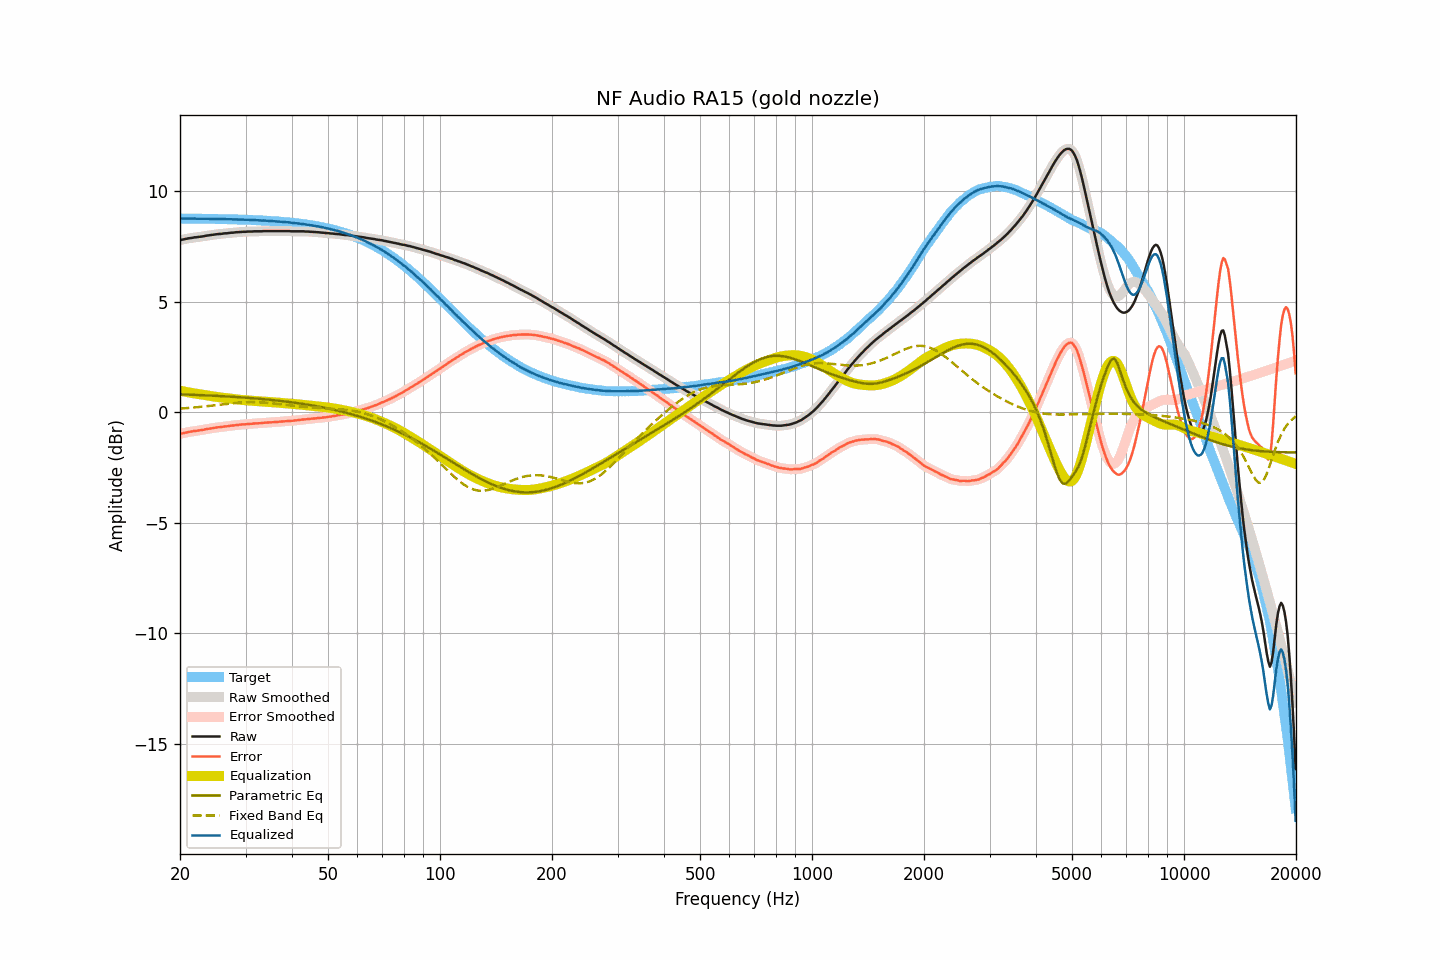

The file beside this chart, header and first rows:
frequency, raw, smoothed, error, error_smoothed, equalization, parametric_eq, fixed_band_eq, equalized_raw, equalized_smoothed, target
20.00, 7.78, 7.78, -0.98, -0.98, 0.98, 0.81, 0.16, 8.76, 8.76, 8.76
20.20, 7.80, 7.80, -0.96, -0.96, 0.96, 0.81, 0.17, 8.76, 8.76, 8.76
20.40, 7.81, 7.81, -0.95, -0.95, 0.95, 0.80, 0.17, 8.76, 8.76, 8.76
20.61, 7.83, 7.83, -0.93, -0.93, 0.93, 0.80, 0.18, 8.76, 8.76, 8.76
20.81, 7.84, 7.84, -0.92, -0.91, 0.91, 0.80, 0.18, 8.76, 8.76, 8.76
21.02, 7.86, 7.86, -0.90, -0.90, 0.90, 0.80, 0.19, 8.76, 8.76, 8.76
21.23, 7.87, 7.87, -0.89, -0.89, 0.89, 0.79, 0.20, 8.76, 8.76, 8.76
21.44, 7.88, 7.88, -0.87, -0.87, 0.87, 0.79, 0.20, 8.75, 8.76, 8.76
21.66, 7.89, 7.89, -0.86, -0.86, 0.86, 0.79, 0.21, 8.75, 8.76, 8.76
21.87, 7.91, 7.90, -0.84, -0.85, 0.85, 0.79, 0.22, 8.76, 8.76, 8.75
22.09, 7.91, 7.91, -0.84, -0.84, 0.84, 0.78, 0.22, 8.75, 8.75, 8.75
22.31, 7.92, 7.92, -0.83, -0.83, 0.83, 0.78, 0.23, 8.75, 8.75, 8.75
22.54, 7.93, 7.93, -0.82, -0.82, 0.82, 0.78, 0.24, 8.75, 8.75, 8.75
22.76, 7.94, 7.94, -0.81, -0.81, 0.81, 0.77, 0.25, 8.75, 8.75, 8.75
22.99, 7.95, 7.95, -0.80, -0.80, 0.80, 0.77, 0.25, 8.75, 8.75, 8.75
23.22, 7.96, 7.96, -0.79, -0.78, 0.78, 0.77, 0.26, 8.74, 8.75, 8.75
23.45, 7.98, 7.98, -0.77, -0.77, 0.77, 0.76, 0.27, 8.75, 8.75, 8.75
23.69, 7.99, 7.99, -0.76, -0.76, 0.76, 0.76, 0.28, 8.75, 8.75, 8.75
23.92, 8.00, 8.00, -0.74, -0.74, 0.75, 0.76, 0.29, 8.75, 8.75, 8.75
24.16, 8.01, 8.01, -0.73, -0.73, 0.73, 0.75, 0.29, 8.74, 8.74, 8.74
24.40, 8.02, 8.02, -0.72, -0.72, 0.72, 0.75, 0.30, 8.74, 8.74, 8.74
24.65, 8.03, 8.03, -0.71, -0.71, 0.71, 0.75, 0.31, 8.74, 8.74, 8.74
24.89, 8.04, 8.04, -0.70, -0.70, 0.70, 0.74, 0.32, 8.74, 8.74, 8.74
25.14, 8.05, 8.05, -0.69, -0.69, 0.69, 0.74, 0.33, 8.74, 8.74, 8.74
25.39, 8.06, 8.06, -0.68, -0.68, 0.68, 0.74, 0.34, 8.74, 8.74, 8.74
25.65, 8.06, 8.06, -0.68, -0.67, 0.67, 0.73, 0.35, 8.73, 8.74, 8.74
25.91, 8.07, 8.07, -0.66, -0.66, 0.66, 0.73, 0.35, 8.73, 8.73, 8.73
26.16, 8.08, 8.08, -0.65, -0.65, 0.65, 0.72, 0.36, 8.73, 8.73, 8.73
26.43, 8.09, 8.09, -0.64, -0.64, 0.64, 0.72, 0.37, 8.73, 8.73, 8.73
26.69, 8.09, 8.09, -0.64, -0.64, 0.64, 0.72, 0.38, 8.73, 8.73, 8.73
26.96, 8.10, 8.10, -0.63, -0.63, 0.63, 0.71, 0.39, 8.73, 8.73, 8.73
27.23, 8.11, 8.11, -0.62, -0.62, 0.62, 0.71, 0.40, 8.73, 8.73, 8.73
27.50, 8.12, 8.12, -0.60, -0.61, 0.61, 0.70, 0.40, 8.73, 8.72, 8.72
27.77, 8.12, 8.13, -0.60, -0.60, 0.60, 0.70, 0.41, 8.72, 8.72, 8.72
28.05, 8.13, 8.13, -0.59, -0.59, 0.59, 0.69, 0.42, 8.72, 8.72, 8.72
28.33, 8.14, 8.14, -0.58, -0.58, 0.58, 0.69, 0.43, 8.72, 8.72, 8.72
28.62, 8.14, 8.14, -0.58, -0.57, 0.57, 0.68, 0.43, 8.71, 8.72, 8.72
28.90, 8.15, 8.15, -0.56, -0.57, 0.57, 0.68, 0.44, 8.72, 8.71, 8.71
29.19, 8.15, 8.15, -0.56, -0.56, 0.56, 0.67, 0.44, 8.71, 8.71, 8.71
29.48, 8.16, 8.16, -0.55, -0.55, 0.55, 0.67, 0.45, 8.71, 8.71, 8.71
29.78, 8.16, 8.16, -0.55, -0.55, 0.55, 0.66, 0.45, 8.71, 8.71, 8.71
30.08, 8.16, 8.16, -0.54, -0.54, 0.54, 0.66, 0.45, 8.70, 8.70, 8.70
30.38, 8.17, 8.17, -0.53, -0.53, 0.53, 0.65, 0.46, 8.70, 8.70, 8.70
30.68, 8.17, 8.17, -0.53, -0.53, 0.53, 0.65, 0.46, 8.70, 8.70, 8.70
30.99, 8.17, 8.17, -0.52, -0.52, 0.52, 0.64, 0.46, 8.69, 8.70, 8.70
31.30, 8.17, 8.17, -0.52, -0.52, 0.52, 0.64, 0.46, 8.69, 8.69, 8.69
31.61, 8.18, 8.18, -0.51, -0.51, 0.51, 0.63, 0.46, 8.69, 8.69, 8.69
31.93, 8.18, 8.18, -0.51, -0.51, 0.51, 0.62, 0.46, 8.69, 8.69, 8.69
32.24, 8.18, 8.18, -0.50, -0.50, 0.50, 0.62, 0.45, 8.68, 8.68, 8.68
32.57, 8.18, 8.18, -0.50, -0.50, 0.50, 0.61, 0.45, 8.68, 8.68, 8.68
32.89, 8.18, 8.18, -0.49, -0.49, 0.49, 0.60, 0.45, 8.67, 8.67, 8.68
33.22, 8.18, 8.18, -0.49, -0.49, 0.49, 0.60, 0.44, 8.67, 8.67, 8.67
33.55, 8.19, 8.19, -0.48, -0.48, 0.48, 0.59, 0.44, 8.67, 8.67, 8.67
33.89, 8.19, 8.19, -0.47, -0.47, 0.48, 0.58, 0.43, 8.67, 8.67, 8.66
34.23, 8.19, 8.19, -0.47, -0.47, 0.47, 0.58, 0.43, 8.66, 8.66, 8.66
34.57, 8.19, 8.19, -0.46, -0.46, 0.46, 0.57, 0.42, 8.66, 8.66, 8.66
34.92, 8.19, 8.19, -0.46, -0.46, 0.46, 0.56, 0.41, 8.65, 8.65, 8.65
35.27, 8.19, 8.19, -0.46, -0.46, 0.45, 0.56, 0.41, 8.65, 8.65, 8.65
35.62, 8.19, 8.19, -0.45, -0.45, 0.45, 0.55, 0.40, 8.64, 8.64, 8.64
35.97, 8.19, 8.19, -0.45, -0.45, 0.45, 0.54, 0.39, 8.64, 8.64, 8.64
... 635 more rows
